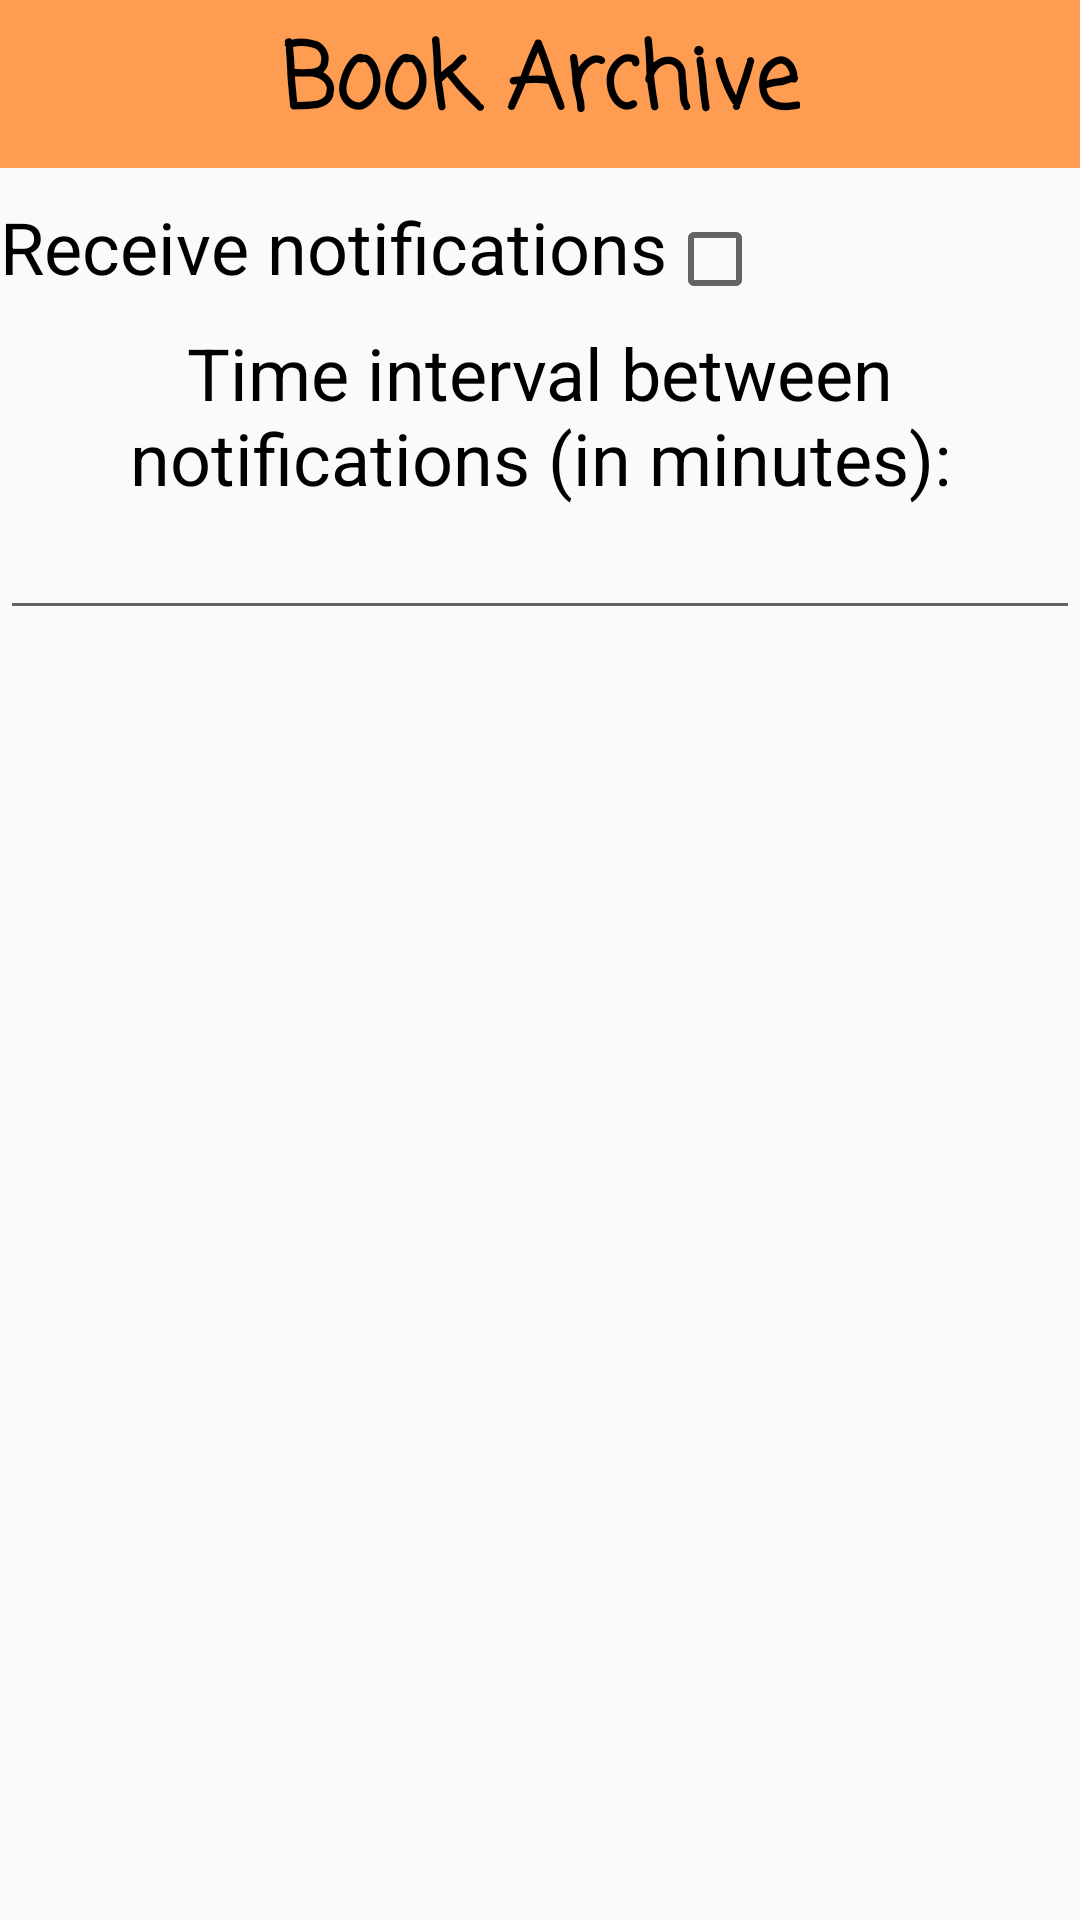

The Android layout XML behind this screen, and the referenced resources:
<!-- AndroidManifest.xml: application theme AppTheme -->
<!-- res/layout/activity_settings.xml -->
<?xml version="1.0" encoding="utf-8"?>
<LinearLayout xmlns:android="http://schemas.android.com/apk/res/android"
    android:layout_width="match_parent"
    android:layout_height="match_parent"
    android:orientation="vertical">

    <include
        android:id="@+id/tool"
        layout="@layout/toolbar"> </include>

    <LinearLayout
        android:layout_width="match_parent"
        android:layout_height="wrap_content"
        android:orientation="horizontal"
        android:layout_marginTop="10dp">

        <TextView
            android:id="@+id/receive_notification"
            android:layout_width="wrap_content"
            android:layout_height="match_parent"
            android:textSize="24dp"
            android:text="Receive notifications" />

        <CheckBox
            android:id="@+id/notifications_checkBox"
            android:layout_width="wrap_content"
            android:layout_height="wrap_content"
            android:layout_weight="1" />
    </LinearLayout>

    <LinearLayout
        android:layout_width="match_parent"
        android:layout_height="wrap_content"
        android:orientation="vertical"
        android:layout_marginTop="10dp">

        <TextView
            android:id="@+id/notifications_interval"
            android:layout_width="wrap_content"
            android:layout_height="match_parent"
            android:textSize="24dp"
            android:textAlignment="center"
            android:text="Time interval between notifications (in minutes):" />

        <EditText
            android:id="@+id/notifications_time_interval"
            android:layout_width="match_parent"
            android:layout_height="wrap_content"
            android:ems="10"
            android:inputType="number"
            android:textAlignment="center" />

    </LinearLayout>
</LinearLayout>
<!-- res/layout/toolbar.xml (included above) -->
<?xml version="1.0" encoding="utf-8"?>
<androidx.appcompat.widget.Toolbar xmlns:android="http://schemas.android.com/apk/res/android"
    android:id="@+id/tool"
    android:layout_width="match_parent"
    android:layout_height="wrap_content"
    android:background="@color/light_orange"
    android:orientation="vertical"
    android:theme="@style/AppTheme">



    <TextView
        android:layout_width="wrap_content"
        android:layout_height="wrap_content"
        android:layout_gravity="center"
        android:fontFamily="casual"
        android:text="Book Archive"
        android:textColor="@color/black"
        android:textColorHighlight="#FAF3F3"
        android:textSize="30sp"
        android:textStyle="bold" />
</androidx.appcompat.widget.Toolbar>
<!-- resources referenced by this layout -->
<resources>
  <color name="black">#000000</color>
  <color name="light_orange">#FE9D51</color>
  <style name="AppTheme" parent="Theme.AppCompat.Light.NoActionBar">
          
          <item name="colorPrimary">@color/light_orange</item>
          <item name="colorPrimaryDark">@color/orange</item>
          <item name="android:textColor">@color/black</item>
          <item name="titleTextColor">@color/white</item>
          <item name="android:colorAccent">@color/dark_orange</item>
      </style>
  <color name="orange">#EE771A</color>
  <color name="white">#FFFFFF</color>
  <color name="dark_orange">#D35E01</color>
</resources>
